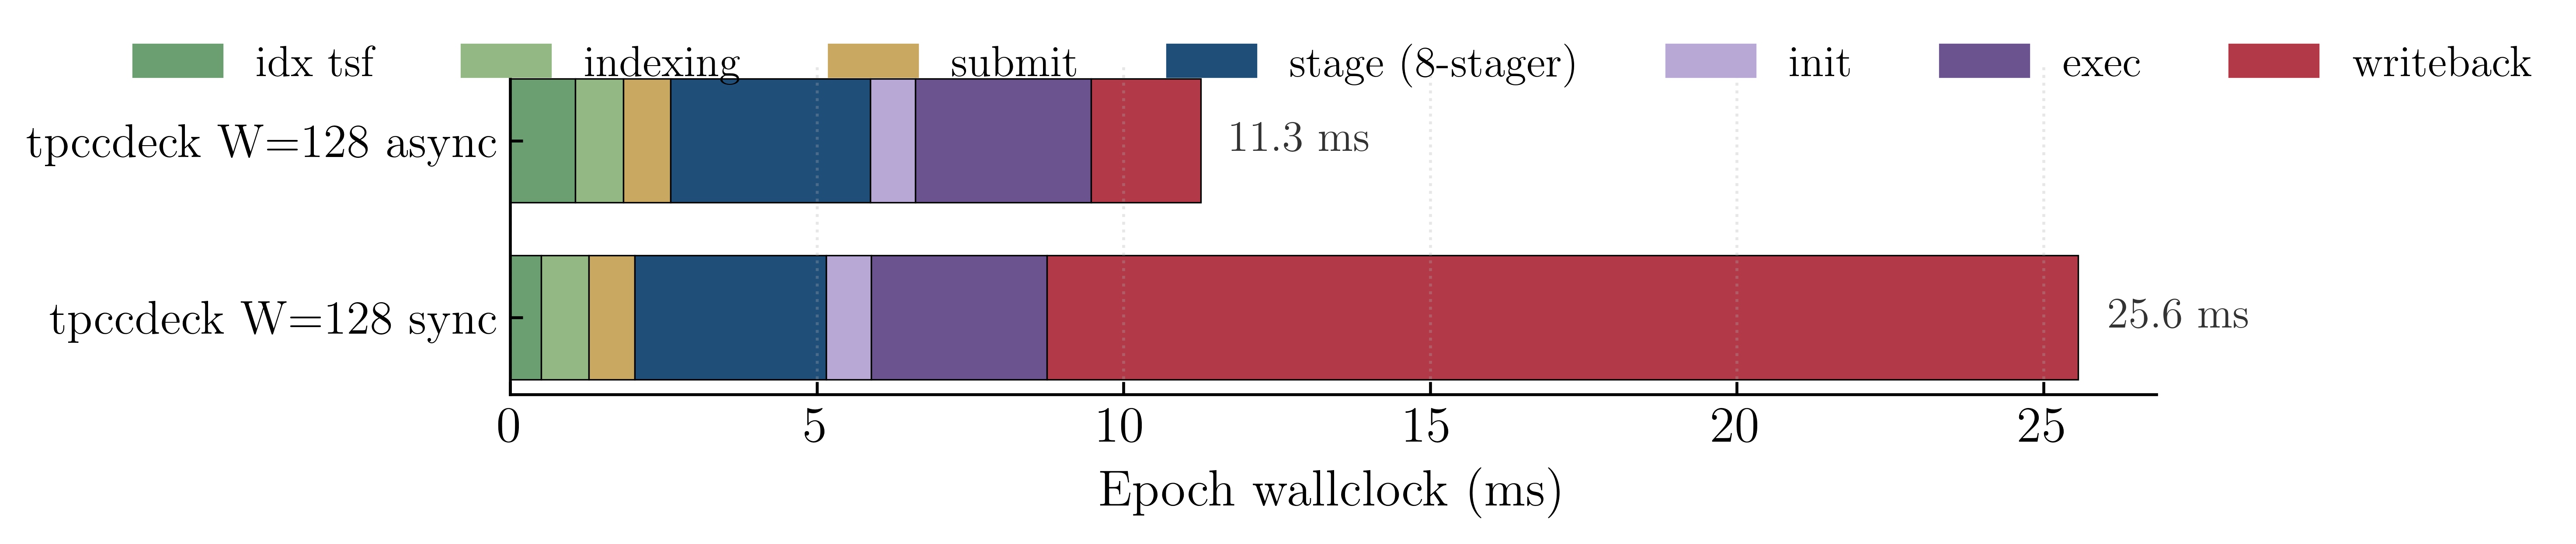

The table this chart was drawn from, first rows:
mode, index_transfer, indexing, submission, prepareEpoch, initialization, execution, writeback, total_ms
async, 1064, 779, 774, 3258, 728, 2865, 1789, 11.26
sync, 505, 774, 754, 3116, 735, 2869, 16810, 25.56
